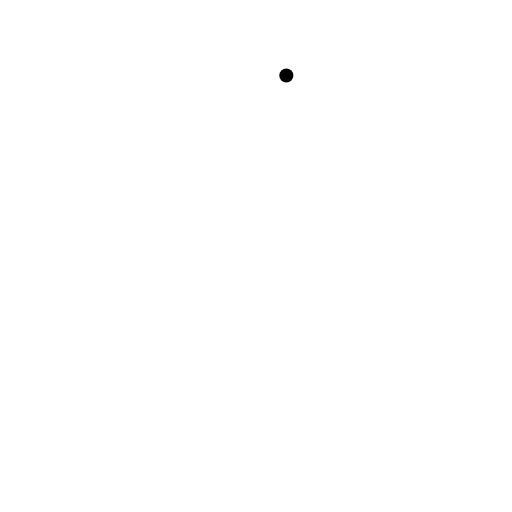
t = 0.00 s
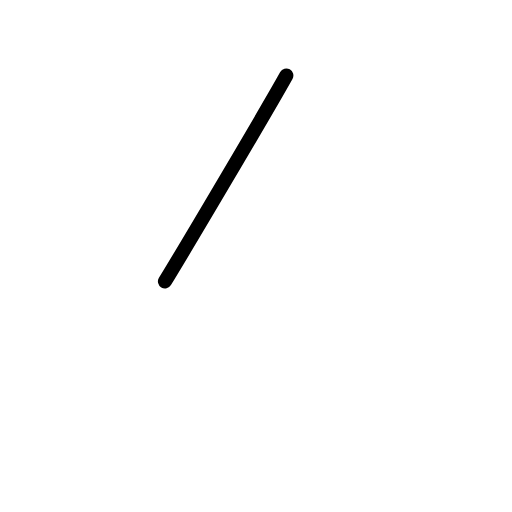
t = 0.38 s
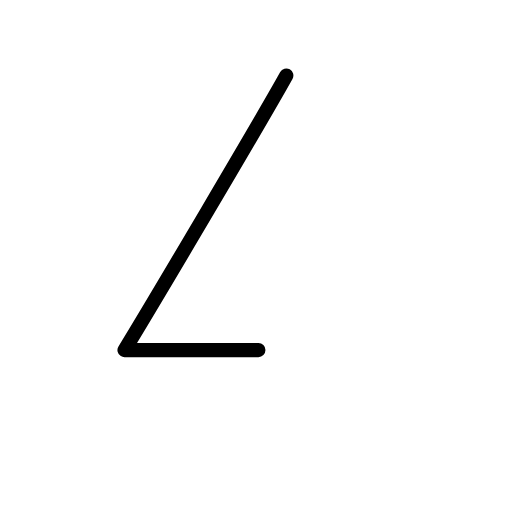
t = 0.75 s
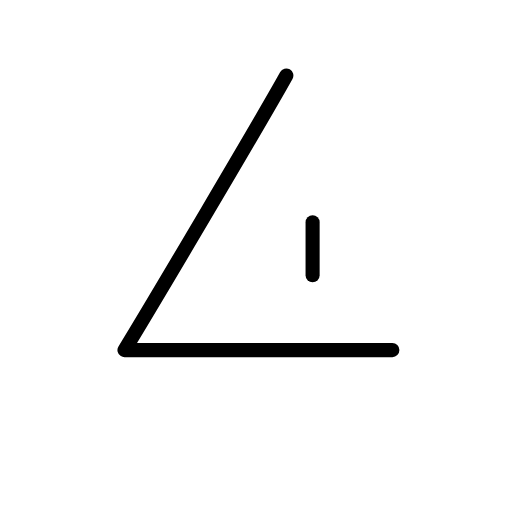
t = 1.25 s
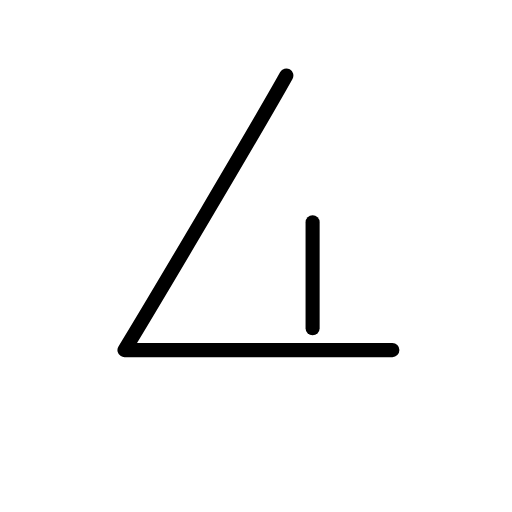
t = 1.50 s
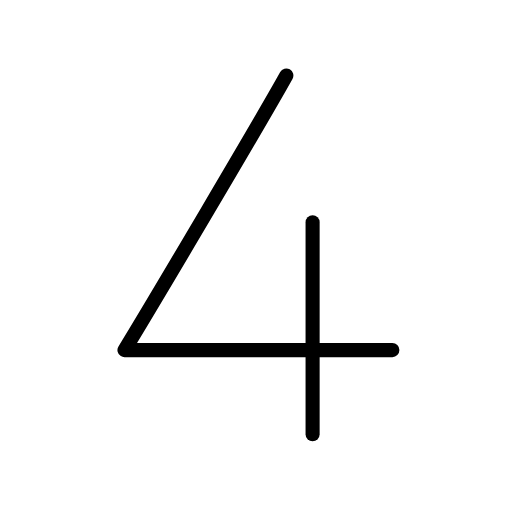
t = 2.00 s

The animated SVG that drew these frames (rendered in a browser with its animation timeline set to each time). Animation: 4 SMIL elements (animate=4); one cycle of 2.00 s.

<?xml version="1.0" encoding="UTF-8"?>
<!--
AniKanjiVG is licensed by CC-BY-SA Paul C. Sommerhoff (https://bitbucket.org/sommerhoff/anikanjivg).
AniKanjiVG uses KanjiVG which is licensed by CC-BY-SA Ulrich Apel (http://kanjivg.tagaini.net).
See also http://creativecommons.org/licenses/by-sa/3.0/
-->
<svg xmlns:kvg='http://kanjivg.tagaini.net' xmlns='http://www.w3.org/2000/svg' width='109' height='109' viewBox='0 0 109 109' style='fill:none;stroke:#000000;stroke-width:3;stroke-linecap:round;stroke-linejoin:round;' id="kvg:kanji_00034"><g id="kvg:00034"><path id="kvg:00034-s1" d="M60.96,16.08c-5.06,9.1-28.1,48.04-34.46,58.45c14.16,0,50.53,0,57.03,0"><animate attributeName="d" begin="0.0s" dur="0.5s" from="M60.96,16.08C60.96,16.08,60.96,16.08,60.96,16.08" to="M60.96,16.08c-5.06,9.1-28.1,48.04-34.46,58.45" />
<animate attributeName="d" begin="0.5s" dur="0.5s" from="M60.96,16.08c-5.06,9.1-28.1,48.04-34.46,58.45c0,0,0,0,0,0,0" to="M60.96,16.08c-5.06,9.1-28.1,48.04-34.46,58.45c14.16,0,50.53,0,57.03,0" />
</path>
<path id="kvg:00034-s2" d="M66.55,47.33c0,7.23,0,38.76,0,45.11"><animate attributeName="d" begin="1.0s" dur="1.0s" from="M66.55,47.33C66.55,47.33,66.55,47.33,66.55,47.33" to="M66.55,47.33c0,7.23,0,38.76,0,45.11" />
<animate attributeName="d" begin="0s" dur="1.0s" from="M-100,-100" to="M-100,-100" />
</path>
</g>
</svg>
